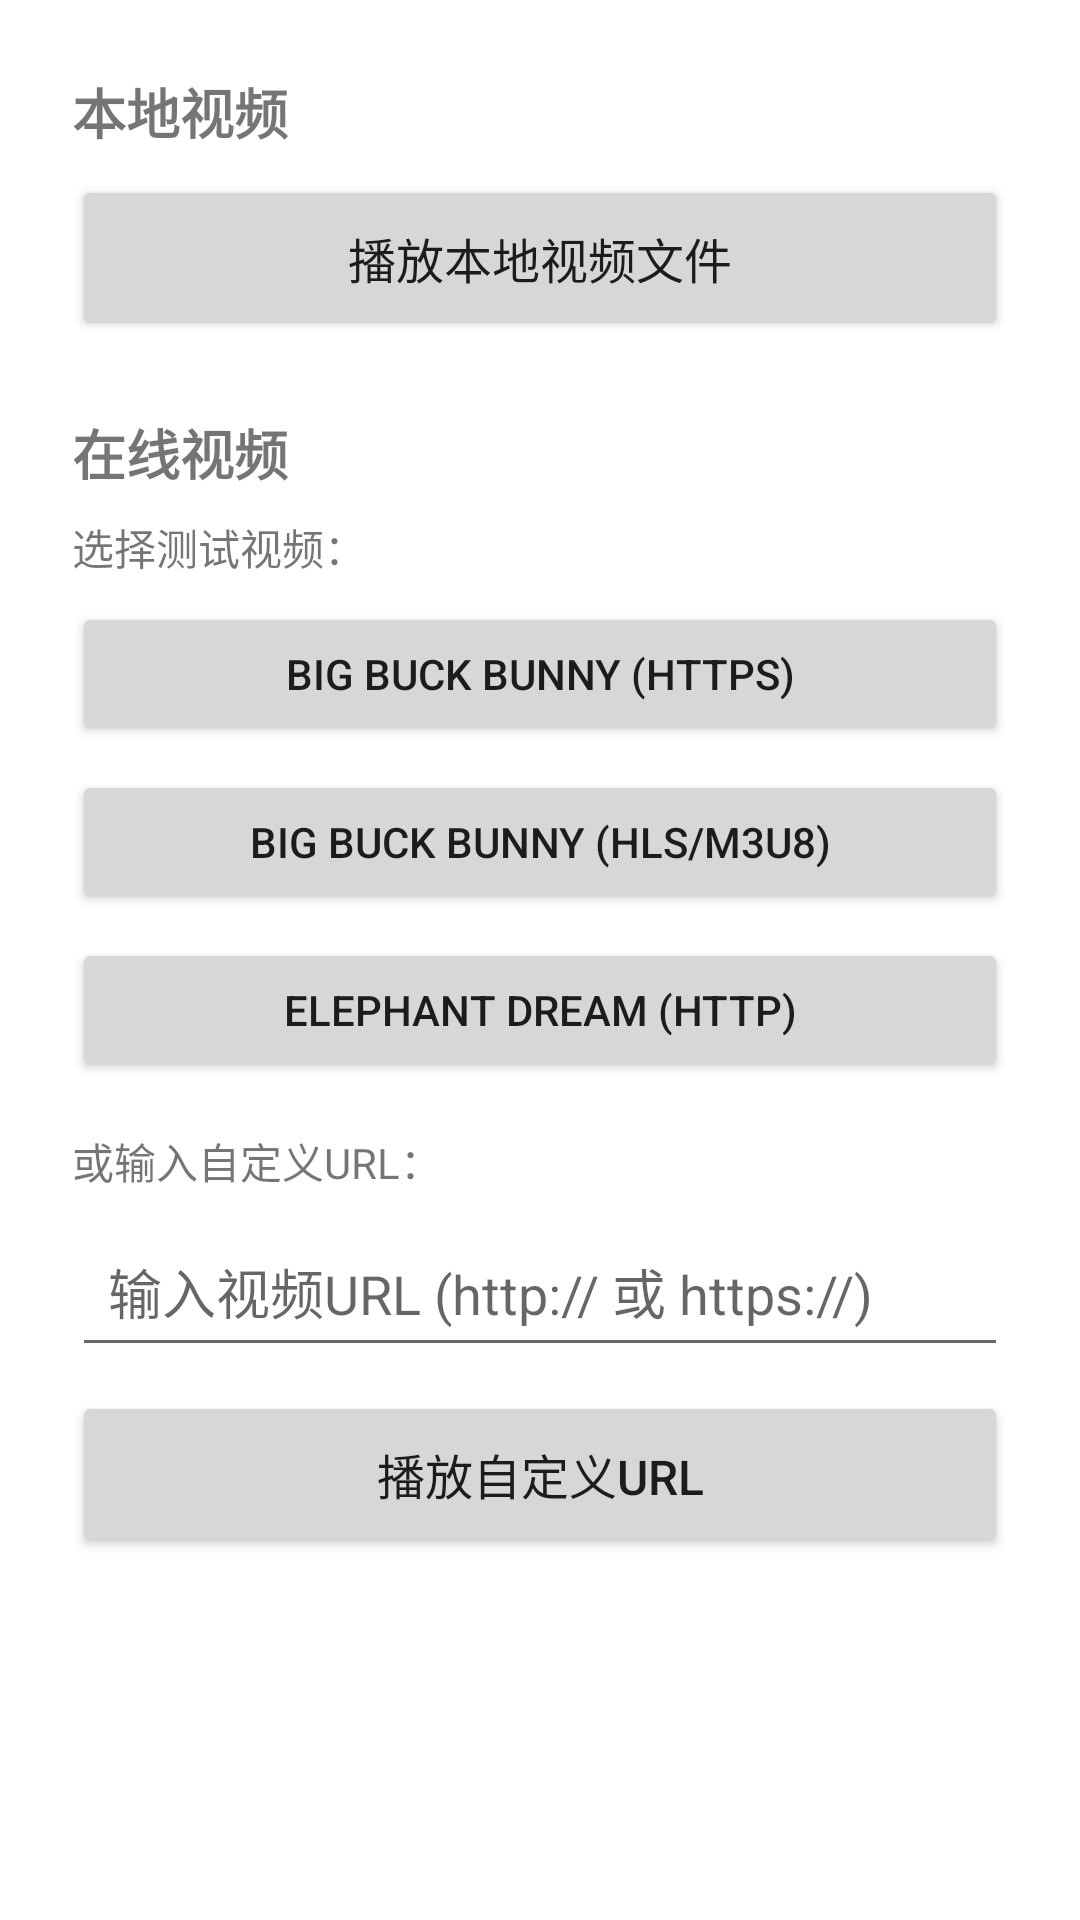

Produce the Android XML layout that renders to this screen, including the resource entries it uses.
<!-- AndroidManifest.xml: application theme Theme.MyPlayer -->
<!-- res/layout/main_activity_layout.xml -->
<?xml version="1.0" encoding="utf-8"?>
<ScrollView xmlns:android="http://schemas.android.com/apk/res/android"
    android:layout_width="match_parent"
    android:layout_height="match_parent"
    android:fillViewport="true">

    <LinearLayout
        android:layout_width="match_parent"
        android:layout_height="wrap_content"
        android:orientation="vertical"
        android:padding="24dp">

        
        <TextView
            android:layout_width="wrap_content"
            android:layout_height="wrap_content"
            android:text="本地视频"
            android:textSize="18sp"
            android:textStyle="bold"
            android:layout_marginBottom="8dp" />

        <Button
            android:id="@+id/btn_play_video"
            android:layout_width="match_parent"
            android:layout_height="wrap_content"
            android:text="播放本地视频文件"
            android:textSize="16sp"
            android:padding="16dp"
            android:layout_marginBottom="24dp" />

        
        <TextView
            android:layout_width="wrap_content"
            android:layout_height="wrap_content"
            android:text="在线视频"
            android:textSize="18sp"
            android:textStyle="bold"
            android:layout_marginBottom="8dp" />

        
        <TextView
            android:layout_width="wrap_content"
            android:layout_height="wrap_content"
            android:text="选择测试视频："
            android:textSize="14sp"
            android:layout_marginBottom="8dp" />

        <Button
            android:id="@+id/btn_play_video_1"
            android:layout_width="match_parent"
            android:layout_height="wrap_content"
            android:text="Big Buck Bunny (HTTPS)"
            android:textSize="14sp"
            android:padding="12dp"
            android:layout_marginBottom="8dp" />

        <Button
            android:id="@+id/btn_play_video_2"
            android:layout_width="match_parent"
            android:layout_height="wrap_content"
            android:text="Big Buck Bunny (HLS/m3u8)"
            android:textSize="14sp"
            android:padding="12dp"
            android:layout_marginBottom="8dp" />

        <Button
            android:id="@+id/btn_play_video_3"
            android:layout_width="match_parent"
            android:layout_height="wrap_content"
            android:text="Elephant Dream (HTTP)"
            android:textSize="14sp"
            android:padding="12dp"
            android:layout_marginBottom="16dp" />

        
        <TextView
            android:layout_width="wrap_content"
            android:layout_height="wrap_content"
            android:text="或输入自定义URL："
            android:textSize="14sp"
            android:layout_marginBottom="8dp" />

        <EditText
            android:id="@+id/et_custom_url"
            android:layout_width="match_parent"
            android:layout_height="wrap_content"
            android:hint="输入视频URL (http:// 或 https://)"
            android:inputType="textUri"
            android:minHeight="48dp"
            android:padding="12dp"
            android:layout_marginBottom="8dp" />

        <Button
            android:id="@+id/btn_play_custom_url"
            android:layout_width="match_parent"
            android:layout_height="wrap_content"
            android:text="播放自定义URL"
            android:textSize="16sp"
            android:padding="16dp" />

    </LinearLayout>

</ScrollView>
<!-- resources referenced by this layout -->
<resources>
  <style name="Theme.MyPlayer" parent="Theme.MaterialComponents.DayNight.DarkActionBar">
          
          <item name="colorPrimary">@color/purple_500</item>
          <item name="colorPrimaryVariant">@color/purple_700</item>
          <item name="colorOnPrimary">@color/white</item>
          
          <item name="colorSecondary">@color/teal_200</item>
          <item name="colorSecondaryVariant">@color/teal_700</item>
          <item name="colorOnSecondary">@color/black</item>
          
          <item name="android:statusBarColor">?attr/colorPrimaryVariant</item>
          
      </style>
  <!-- not gathered from this repository: default colours our renderer supplied (Android Studio template values) -->
  <color name="purple_500">#FF6200EE</color>
  <color name="purple_700">#FF3700B3</color>
  <color name="teal_200">#FF03DAC5</color>
  <color name="teal_700">#FF018786</color>
  <color name="black">#FF000000</color>
  <color name="white">#FFFFFFFF</color>
</resources>
